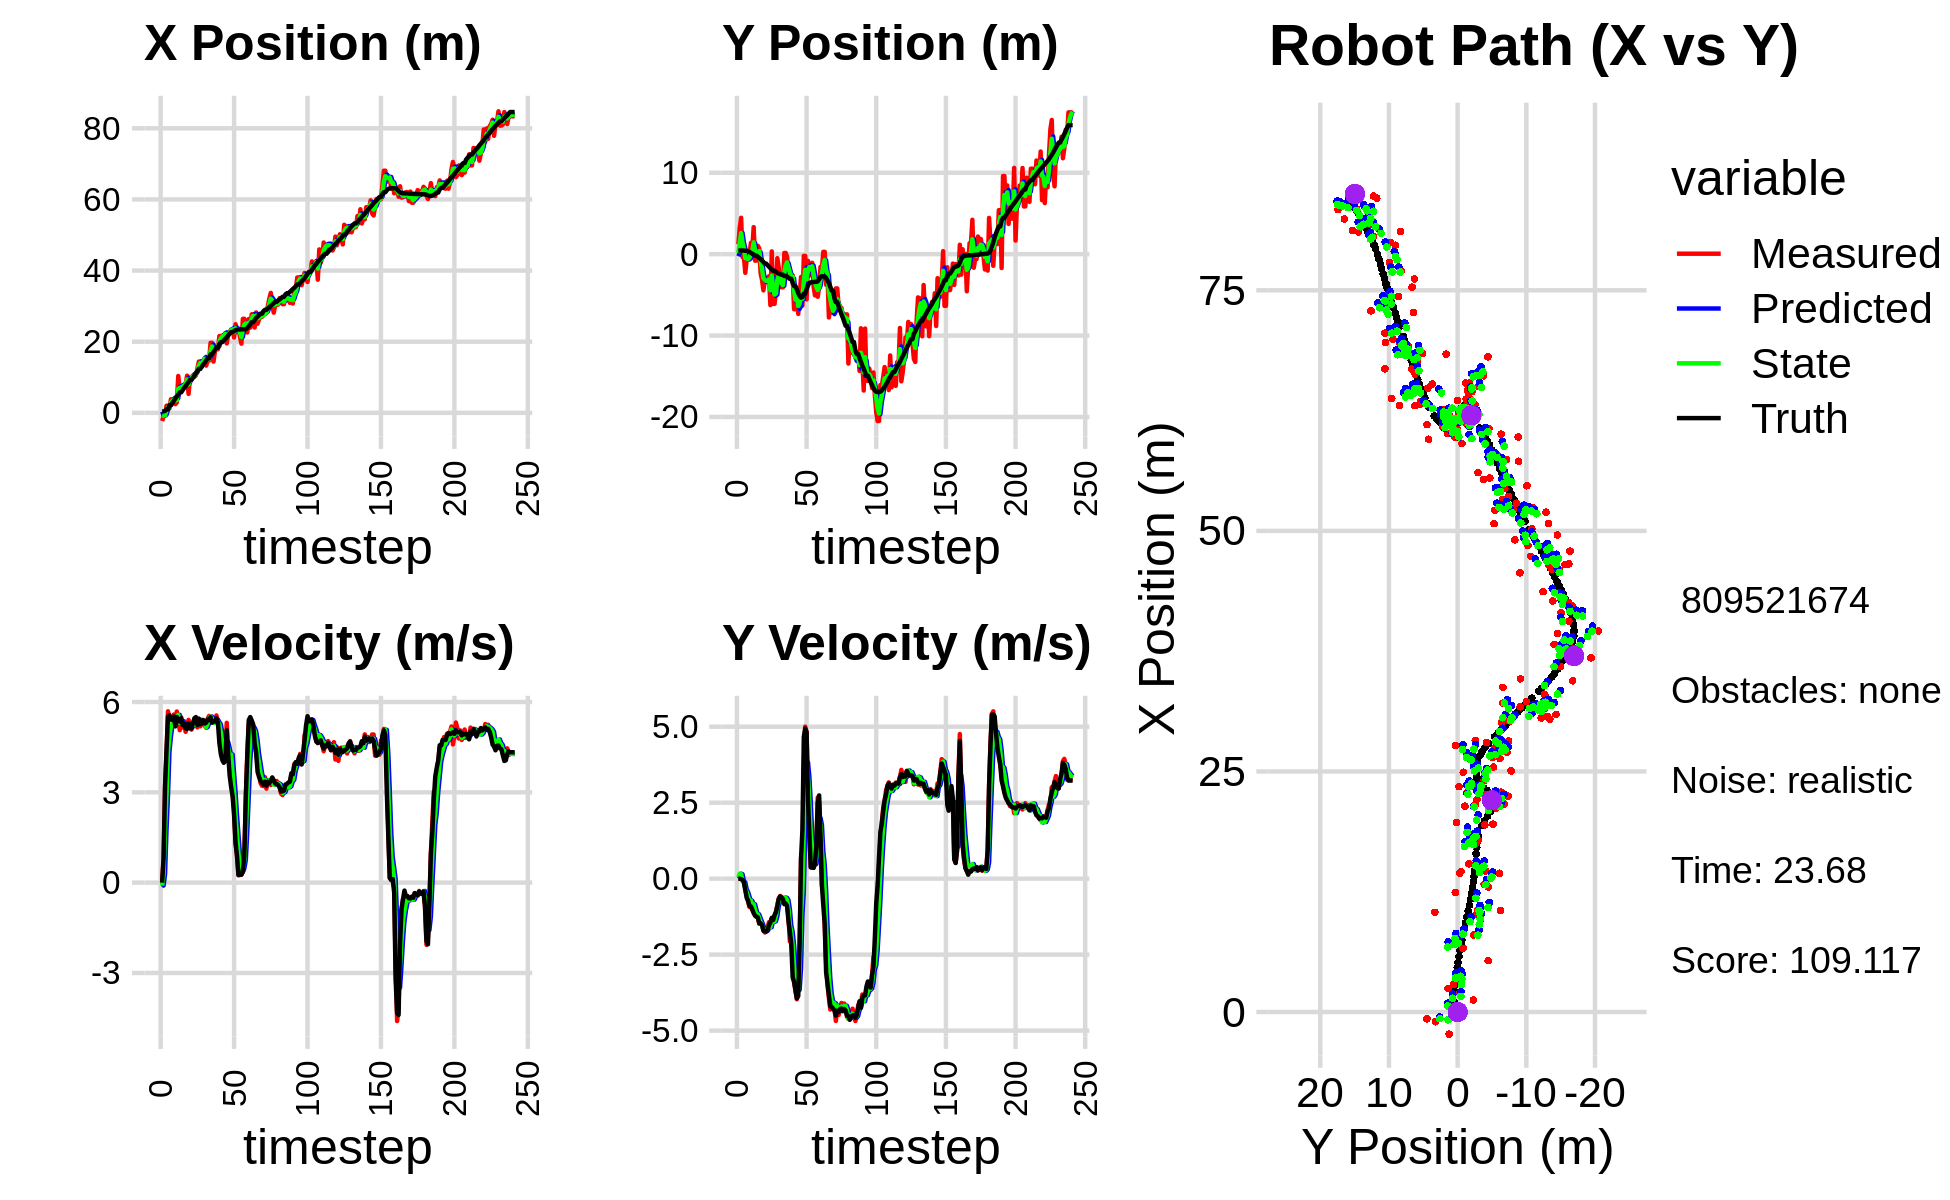

The table this chart was drawn from, first rows:
7.355939452138842150e-01, -3.966547259920628066e-01, 0.000000000000000000e+00, -0.000000000000000000e+00, 0.000000000000000000e+00, 0.000000000000000000e+00, 0.000000000000000000e+00, 0.000000000000000000e+00, 3.516119585585547602e-01, -2.519671247375858125e-01, 0.000000000000000000e+00, 0.000000000000000000e+00, 4.067591728596938183e-01, 4.537513853092759453e-01, 0.000000000000000000e+00, 0.000000000000000000e+00, 0.000000000000000000e+00, 3.209303831681609154e-04
-2.299282878531306196e+00, 1.218398511129633155e+00, 0.000000000000000000e+00, -0.000000000000000000e+00, 3.516119585585547602e-01, -2.519671247375858125e-01, 0.000000000000000000e+00, 0.000000000000000000e+00, -6.796599399751969139e-01, 1.436955417410642477e-01, -9.740095902549485152e-02, 4.149830178116895724e-02, 4.067591728596938183e-01, 4.537513853092759453e-01, 0.000000000000000000e+00, 0.000000000000000000e+00, 0.000000000000000000e+00, 6.732943438692018390e-05
-1.006607621303867495e+00, 3.241030991047682885e+00, 7.839999062965024024e-01, -3.387872596876340884e-04, -6.894000358777464532e-01, 1.478453719191811511e-01, -9.740095902549485152e-02, 4.149830178116895724e-02, -8.118477639825376624e-01, 1.398803538124819612e+00, 2.737429360950147106e-01, 1.640814863901207676e-01, 4.067591728596938183e-01, 4.537513853092759453e-01, 8.000000000000000444e-01, 0.000000000000000000e+00, 8.000000119209289551e-01, 4.321266314946115017e-04
-7.113448081861307726e-01, 4.472121152768780306e+00, 3.151999656117066007e+00, -1.362063078650943993e-03, -7.844734703730361636e-01, 1.415211686763831800e+00, 2.737429360950147106e-01, 1.640814863901207676e-01, -6.877291755775847282e-01, 2.601447103613653944e+00, 1.761086737658308143e+00, 1.465795156006417244e-01, 5.465029778784892267e-01, 4.535740947953084135e-01, 3.200000000000000178e+00, -1.600000000000000033e-02, 3.200000047683715820e+00, 4.321266314946115017e-04
2.008180887066996156e+00, -3.537234153054720220e-01, 4.286881710376574617e+00, -3.187065229829617180e-02, -5.116205018117538916e-01, 2.616105055173718164e+00, 1.761086737658308143e+00, 1.465795156006417244e-01, 6.295400323838735712e-01, 1.443307312366034267e+00, 2.903448873162661314e+00, -7.767973221764021274e-02, 9.742449823639820483e-01, 4.506467496378497861e-01, 4.400000000000000355e+00, -3.599999999999999728e-02, 5.599999904632568359e+00, 7.434323430061340332e-03
2.008180887066996156e+00, -3.537234153054720220e-01, 5.691100016412172558e+00, -1.012106930297544533e-01, 9.198849197001397471e-01, 1.435539339144270343e+00, 2.903448873162661314e+00, -7.767973221764021274e-02, 1.433214763663504643e+00, 7.319745528730834394e-01, 4.344123215624267509e+00, -1.223248500603716371e-01, 9.742449823639820483e-01, 4.506467496378497861e-01, 5.519000000000000128e+00, -1.209999999999999964e-01, 5.519999980926513672e+00, 1.778215542435646057e-02
1.247582495685392923e+00, -2.288242676710896983e+00, 5.495205442708631871e+00, -3.282429015530275440e-01, 1.867627085225931349e+00, 7.197420678670463090e-01, 4.344123215624267509e+00, -1.223248500603716371e-01, 1.634156463449675911e+00, -4.656864405861085299e-01, 4.848866027718511162e+00, -3.479877462381344988e-01, 2.139177232994424305e+00, 4.125327157136188805e-01, 5.560999999999999943e+00, -3.830000000000000071e-01, 5.573999881744384766e+00, 5.966170877218246460e-02
3.818789273572690046e+00, -6.043944079147404169e-01, 5.466190131776872185e+00, -5.619512305880876024e-01, 2.119043066221526939e+00, -5.004852152099219520e-01, 4.848866027718511162e+00, -3.479877462381344988e-01, 2.847212413904091299e+00, -5.468429932418941153e-01, 5.201954488702468460e+00, -4.384142480238044648e-01, 2.139177232994424305e+00, 4.125327157136188805e-01, 5.415000000000000036e+00, -6.330000000000000071e-01, 5.452000141143798828e+00, 1.024450212717056274e-01
3.511707097955784285e+00, -5.824387388634872931e-01, 5.404888306406838261e+00, -7.523489752219540971e-01, 3.367407862774338234e+00, -5.906844180442745174e-01, 5.201954488702468460e+00, -4.384142480238044648e-01, 3.433822530263295647e+00, -5.949196539779030291e-01, 5.296770889894824030e+00, -5.916509821801885227e-01, 2.769391924539705840e+00, 3.507610240628514231e-01, 5.405000000000000249e+00, -7.229999999999999760e-01, 5.453000068664550781e+00, 1.383091509342193604e-01
3.381056297676755307e+00, -6.730084274586871362e-02, 5.584264272391356698e+00, -9.289300231359370885e-01, 3.963499619252778050e+00, -6.540847521959218813e-01, 5.296770889894824030e+00, -5.916509821801885227e-01, 3.723702994638056207e+00, -4.321032322613506116e-01, 5.423243150116798361e+00, -7.195258268680014835e-01, 3.389699846885364298e+00, 2.662444839611629033e-01, 5.519999999999999574e+00, -9.010000000000000231e-01, 5.592999935150146484e+00, 1.648384034633636475e-01
2.449826390022520783e+00, 1.389252586332113237e+00, 5.251832451484875541e+00, -8.736307242448515531e-01, 4.266027309649736310e+00, -5.040558149481507710e-01, 5.423243150116798361e+00, -7.195258268680014835e-01, 3.492750925343814039e+00, 2.354081151245460690e-01, 5.310028083193237158e+00, -7.247517196943090712e-01, 4.021402269796999995e+00, 1.627915332833688722e-01, 5.190000000000000391e+00, -9.140000000000000346e-01, 5.269999980926513672e+00, 1.648384034633636475e-01
2.873953014996075694e+00, 6.272268722255789353e-01, 5.683334295391522240e+00, -1.019210098615604965e+00, 4.023753733663137488e+00, 1.629329431551151397e-01, 5.310028083193237158e+00, -7.247517196943090712e-01, 3.546285055612119486e+00, 3.378703685756938579e-01, 5.463477125791459166e+00, -8.395928717833789356e-01, 4.622560412075847225e+00, 5.577187123079340586e-02, 5.498999999999999666e+00, -1.016999999999999904e+00, 5.592999935150146484e+00, 1.774469166994094849e-01
1.036514607066102478e+01, 3.322330487388746700e+00, 5.432919529376334822e+00, -1.068530005562437379e+00, 4.092632768191265313e+00, 2.539110813973559644e-01, 5.463477125791459166e+00, -8.395928717833789356e-01, 6.746120178558234315e+00, 1.453037327561321090e+00, 5.573200089493559162e+00, -8.403788381196678481e-01, 5.147142321001021870e+00, -4.748152393501597901e-02, 5.421999999999999709e+00, -1.135999999999999899e+00, 5.539999961853027344e+00, 1.941982805728912354e-01
6.621223479768297615e+00, -7.928042283036762505e-01, 5.062560525293362090e+00, -1.115498581776112941e+00, 7.303440187507590053e+00, 1.368999443749354228e+00, 5.573200089493559162e+00, -8.403788381196678481e-01, 7.004657207991883183e+00, 5.123350622768528817e-01, 5.309282086658352995e+00, -1.024935267809210515e+00, 5.766822725846329156e+00, -1.828645936184675191e-01, 5.347999999999999865e+00, -1.219000000000000083e+00, 5.485000133514404297e+00, 2.168772220611572266e-01
6.621223479768297615e+00, -7.928042283036762505e-01, 5.490623973464254348e+00, -1.258465820615469299e+00, 7.535585416657718305e+00, 4.098415354959318302e-01, 5.309282086658352995e+00, -1.024935267809210515e+00, 7.153269374931539915e+00, -6.805843302079733759e-02, 5.375265402500661871e+00, -1.174683270082506725e+00, 5.766822725846329156e+00, -1.828645936184675191e-01, 5.456000000000000405e+00, -1.252000000000000002e+00, 5.598000049591064453e+00, 2.253110110759735107e-01
7.039589554599056775e+00, 1.026701522459118054e+00, 5.152016889897082841e+00, -1.256395910135192251e+00, 7.690795915181606546e+00, -1.855267600290479990e-01, 5.375265402500661871e+00, -1.174683270082506725e+00, 7.411024579663605394e+00, 2.887696561921631044e-01, 5.252214712595819179e+00, -1.174555797552918168e+00, 6.387353807621033219e+00, -3.254818194451027380e-01, 5.232000000000000206e+00, -1.276999999999999913e+00, 5.385000228881835938e+00, 2.391961365938186646e-01
7.257403791607501375e+00, 7.024420625337698398e-01, 5.361268806229624317e+00, -1.484509358943984170e+00, 7.936246050923187134e+00, 1.713140764368712987e-01, 5.252214712595819179e+00, -1.174555797552918168e+00, 7.651798922965848071e+00, 3.723161496384033153e-01, 5.289189535707565781e+00, -1.300239440061301099e+00, 6.996107012334307207e+00, -4.734235876863518988e-01, 5.290000000000000036e+00, -1.465000000000000080e+00, 5.488999843597412109e+00, 2.701272666454315186e-01
8.015925914320879642e+00, -2.344057904256845681e+00, 5.009504583236702224e+00, -1.387107549773760606e+00, 8.180717876536604649e+00, 2.422922056322731887e-01, 5.289189535707565781e+00, -1.300239440061301099e+00, 8.105013777548007781e+00, -7.761396884117790496e-01, 5.151043085354682027e+00, -1.418451556084236342e+00, 7.501111895419480646e+00, -6.105185621603842483e-01, 5.126000000000000334e+00, -1.465999999999999970e+00, 5.331999778747558594e+00, 2.701272666454315186e-01
1.044809094068161848e+01, -3.184667812402388609e+00, 5.179481549605855939e+00, -1.513203849207178653e+00, 8.620118086083476072e+00, -9.179848440202027504e-01, 5.151043085354682027e+00, -1.418451556084236342e+00, 9.393782080673501511e+00, -1.810537964424437707e+00, 5.203121100796463061e+00, -1.536654807905472930e+00, 8.091636568591939138e+00, -7.812187544711873821e-01, 5.107999999999999652e+00, -1.524999999999999911e+00, 5.330999851226806641e+00, 2.842427492141723633e-01
5.340469033040407432e+00, -4.447269426795977587e+00, 5.405521235042265005e+00, -1.678075817778280188e+00, 9.914094190753147018e+00, -1.964203445214985022e+00, 5.203121100796463061e+00, -1.536654807905472930e+00, 7.986713399402498581e+00, -2.943337763707631449e+00, 5.194732886600530009e+00, -1.677383489982428921e+00, 8.680866152102939992e+00, -9.606993064917002112e-01, 5.286999999999999922e+00, -1.715000000000000080e+00, 5.558000087738037109e+00, 3.010046482086181641e-01
9.846385807238268839e+00, -3.215392457623449385e+00, 5.249039739615857236e+00, -1.771773515228466156e+00, 8.506186688062552292e+00, -3.111076112705874586e+00, 5.194732886600530009e+00, -1.677383489982428921e+00, 9.074122122030706450e+00, -3.154375071036139566e+00, 5.249059092958659356e+00, -1.724063100916402913e+00, 9.281665712502551457e+00, -1.159274923050999329e+00, 5.125000000000000000e+00, -1.729999999999999982e+00, 5.408999919891357422e+00, 3.255339264869689941e-01
9.846385807238268839e+00, -3.215392457623449385e+00, 5.083230540711025647e+00, -1.715805878903744697e+00, 9.599028031326572119e+00, -3.326781381127779991e+00, 5.249059092958659356e+00, -1.724063100916402913e+00, 9.699821665782154767e+00, -3.282812920743510610e+00, 5.175464422276689902e+00, -1.716847858995758758e+00, 9.281665712502551457e+00, -1.159274923050999329e+00, 5.120000000000000107e+00, -1.745000000000000107e+00, 5.408999919891357422e+00, 3.255339264869689941e-01
1.053081807561279248e+01, -2.865863310635880623e+00, 5.268250061133274542e+00, -1.610782530316831274e+00, 1.021736810800982376e+01, -3.454497706643086641e+00, 5.175464422276689902e+00, -1.716847858995758758e+00, 1.035207683458601657e+01, -3.220669034551476351e+00, 5.226070597432966203e+00, -1.649277728037878532e+00, 9.878959566584565977e+00, -1.360766994251465523e+00, 5.304000000000000270e+00, -1.691999999999999948e+00, 5.567999839782714844e+00, 2.967262566089630127e-01
1.011921390956064393e+01, -2.709446058909948718e+00, 5.283829254964950373e+00, -1.430323094198195255e+00, 1.087468389432931382e+01, -3.385596807355264026e+00, 5.226070597432966203e+00, -1.649277728037878532e+00, 1.055681056873219248e+01, -3.114497482491858982e+00, 5.236520373038873188e+00, -1.528914901618110722e+00, 1.047840872419404334e+01, -1.546096311245391597e+00, 5.461999999999999744e+00, -1.524999999999999911e+00, 5.671000003814697266e+00, 2.643624842166900635e-01
1.055261877168251772e+01, -6.255671726828477830e+00, 5.417035046105365126e+00, -1.466381662739191905e+00, 1.108046260603607891e+01, -3.267388972653670010e+00, 5.236520373038873188e+00, -1.528914901618110722e+00, 1.086157585290366612e+01, -4.439634770476264869e+00, 5.310418815920019853e+00, -1.596693909785355192e+00, 1.110251417775691429e+01, -1.716876255624821379e+00, 5.498000000000000220e+00, -1.443000000000000060e+00, 5.684000015258789062e+00, 2.643624842166900635e-01
1.242721518940350300e+01, 3.444793351863462694e-01, 5.158162830559756884e+00, -1.322489766351897966e+00, 1.139261773449566739e+01, -4.599304161454800699e+00, 5.310418815920019853e+00, -1.596693909785355192e+00, 1.182630473840457697e+01, -2.650304362151350901e+00, 5.261167484694015961e+00, -1.316141010443908410e+00, 1.173012915304267345e+01, -1.878448950431072184e+00, 5.238999999999999879e+00, -1.288000000000000034e+00, 5.394999980926513672e+00, 2.509815692901611328e-01
1.441543093325748259e+01, -6.103161322301678737e+00, 5.355775680072305533e+00, -1.323993222602476871e+00, 1.235242148687397901e+01, -2.781918463195741875e+00, 5.261167484694015961e+00, -1.316141010443908410e+00, 1.322665817026613411e+01, -4.086721425054576251e+00, 5.351083902372629097e+00, -1.426436142473542557e+00, 1.233975020085591012e+01, -2.029221521783862059e+00, 5.450000000000000178e+00, -1.358000000000000096e+00, 5.617000102996826172e+00, 2.423496395349502563e-01
1.441543093325748259e+01, -6.103161322301678737e+00, 5.191642651554244203e+00, -1.241405922514700055e+00, 1.376176656050339631e+01, -4.229365039301930196e+00, 5.351083902372629097e+00, -1.426436142473542557e+00, 1.403434165324487282e+01, -4.960863183429013112e+00, 5.289837919733186844e+00, -1.401903425219198196e+00, 1.233975020085591012e+01, -2.029221521783862059e+00, 5.262999999999999901e+00, -1.197999999999999954e+00, 5.396999835968017578e+00, 2.347091585397720337e-01
1.300745601624114478e+01, -4.461639390577213149e+00, 5.408912362569167520e+00, -1.086719026610689864e+00, 1.456332544521819194e+01, -5.101053525950932865e+00, 5.289837919733186844e+00, -1.401903425219198196e+00, 1.390847568289164116e+01, -4.842065172086867264e+00, 5.312113908624771064e+00, -1.237816990790181482e+00, 1.295548430126853745e+01, -2.174211011589622267e+00, 5.283999999999999808e+00, -1.100000000000000089e+00, 5.396999835968017578e+00, 1.982729732990264893e-01
1.460330978101858790e+01, -4.875501259124335185e-01, 5.339329308834560806e+00, -8.590846578194254457e-01, 1.443968707375411853e+01, -4.965846871165885190e+00, 5.312113908624771064e+00, -1.237816990790181482e+00, 1.450944681173492157e+01, -3.197176973914558129e+00, 5.328721097346392988e+00, -9.236513780061731405e-01, 1.357473745955234712e+01, -2.296594844767761767e+00, 5.402999999999999581e+00, -9.080000000000000293e-01, 5.478000164031982422e+00, 1.595302224159240723e-01
1.540497461005502977e+01, -1.653730677982556685e+00, 5.216931038213956207e+00, -6.558913472559642077e-01, 1.504231892146956007e+01, -3.289542111715175299e+00, 5.328721097346392988e+00, -9.236513780061731405e-01, 1.519300014102914176e+01, -2.640321578717942153e+00, 5.283698625406943350e+00, -7.493803771121141377e-01, 1.409366789478075965e+01, -2.380157696042959348e+00, 5.283999999999999808e+00, -6.640000000000000346e-01, 5.326000213623046875e+00, 1.250673979520797729e-01
1.327549126792948009e+01, -3.875055419187690031e+00, 5.142671486718060514e+00, -5.685101310669944397e-01, 1.572137000356983627e+01, -2.715259616429153589e+00, 5.283698625406943350e+00, -7.493803771121141377e-01, 1.468459746667375398e+01, -3.166367277817109915e+00, 5.162061814159900841e+00, -7.041181730055887655e-01, 1.470279303213854583e+01, -2.456186758340157095e+00, 5.312999999999999723e+00, -5.859999999999999654e-01, 5.344999790191650391e+00, 1.101005747914314270e-01
1.467071345449071806e+01, -4.074455248291566356e+00, 5.446818903917606036e+00, -6.021329064012497234e-01, 1.520080364808974416e+01, -3.236779095117668703e+00, 5.162061814159900841e+00, -7.041181730055887655e-01, 1.498336641963464899e+01, -3.563302938756657046e+00, 5.285442458644379116e+00, -6.844882169499592051e-01, 1.531414595311134264e+01, -2.524389253276153600e+00, 5.410999999999999588e+00, -6.149999999999999911e-01, 5.446000099182128906e+00, 1.101005747914314270e-01
1.467071345449071806e+01, -4.074455248291566356e+00, 5.540150497729814383e+00, -6.903792487175314241e-01, 1.551191066549908726e+01, -3.631751760451653155e+00, 5.285442458644379116e+00, -6.844882169499592051e-01, 1.516227076213134950e+01, -3.805806275188812648e+00, 5.387785663887077803e+00, -7.012569357725469965e-01, 1.531414595311134264e+01, -2.524389253276153600e+00, 5.403999999999999915e+00, -6.710000000000000409e-01, 5.446000099182128906e+00, 1.239747256040573120e-01
1.969367972035027137e+01, 1.526241428739286976e-01, 5.476721859241386881e+00, -8.079673165198315576e-01, 1.570104932852005675e+01, -3.875931968766067381e+00, 5.387785663887077803e+00, -7.012569357725469965e-01, 1.739054042255484944e+01, -2.296076469986671142e+00, 5.518145913264679514e+00, -6.210925796801650689e-01, 1.644993010209120499e+01, -2.679248081955361904e+00, 5.491999999999999993e+00, -8.389999999999999680e-01, 5.554999828338623047e+00, 1.464710235595703125e-01
1.969367972035027137e+01, 1.526241428739286976e-01, 5.324199615835579102e+00, -8.201636147296137436e-01, 1.794235501388131837e+01, -2.358185727954687838e+00, 5.518145913264679514e+00, -6.210925796801650689e-01, 1.867799354599477724e+01, -1.376813642180367170e+00, 5.464937110192741976e+00, -6.315846301364613780e-01, 1.644993010209120499e+01, -2.679248081955361904e+00, 5.314000000000000057e+00, -8.199999999999999512e-01, 5.376999855041503906e+00, 1.528430730104446411e-01
1.440660467737555628e+01, -3.146831854146754925e-01, 5.391409117100121939e+00, -8.690387546436426636e-01, 1.922448725701405081e+01, -1.439972105194013308e+00, 5.464937110192741976e+00, -6.315846301364613780e-01, 1.718660615216223420e+01, -1.003830768778635196e+00, 5.323544163513277638e+00, -7.036647002965297215e-01, 1.707028380062893547e+01, -2.774958359515325768e+00, 5.357999999999999652e+00, -8.980000000000000204e-01, 5.432000160217285156e+00, 1.598148941993713379e-01
1.741644090477623763e+01, -2.501441883407432787e+00, 5.304259564340114252e+00, -1.282059694147399176e+00, 1.771896056851356249e+01, -1.074197238808288102e+00, 5.323544163513277638e+00, -7.036647002965297215e-01, 1.759067542081547231e+01, -1.649239438277830594e+00, 5.307656662211722498e+00, -1.012036452960723087e+00, 1.768298521668922518e+01, -2.878492103952052350e+00, 5.352000000000000313e+00, -1.393999999999999906e+00, 5.531000137329101562e+00, 2.371553629636764526e-01
1.786127996502182924e+01, -3.003922138504544037e+00, 5.554106503949244988e+00, -2.071976019696981641e+00, 1.812144108703664358e+01, -1.750443083573902880e+00, 5.307656662211722498e+00, -1.012036452960723087e+00, 1.801718299000583912e+01, -2.269173284606489371e+00, 5.418882386794538597e+00, -1.534139689956403041e+00, 1.829703512783700958e+01, -3.033066736223350546e+00, 5.453999999999999737e+00, -1.749000000000000110e+00, 5.727000236511230469e+00, 3.570626080036163330e-01
1.786127996502182924e+01, -3.003922138504544037e+00, 5.269280621031206202e+00, -1.965720873387567291e+00, 1.855907122868529413e+01, -2.422587253602129564e+00, 5.418882386794538597e+00, -1.534139689956403041e+00, 1.826074983730275392e+01, -2.661680068272325173e+00, 5.332308891266571038e+00, -1.748854039087475387e+00, 1.829703512783700958e+01, -3.033066736223350546e+00, 5.310999999999999943e+00, -2.144000000000000128e+00, 5.727000236511230469e+00, 3.570626080036163330e-01
2.159196439396732714e+01, -2.608398126577768483e+00, 5.048618781685877188e+00, -2.716382727592720148e+00, 1.879398072642941031e+01, -2.836565472181072689e+00, 5.332308891266571038e+00, -1.748854039087475387e+00, 1.996991921481543031e+01, -2.770975073465453686e+00, 5.259567320721095562e+00, -2.181588347402075634e+00, 1.936450567884704199e+01, -3.532339321478564997e+00, 4.631999999999999673e+00, -3.250999999999999890e+00, 5.658999919891357422e+00, 4.936181902885437012e-01
2.160999122300399478e+01, -6.761233077984152295e+00, 4.613726626806723630e+00, -3.384495828046967247e+00, 2.049587594688754066e+01, -2.989133908205661161e+00, 5.259567320721095562e+00, -2.181588347402075634e+00, 2.095185333365068914e+01, -4.500818010422914739e+00, 4.977506721901733044e+00, -2.848699860117596572e+00, 1.987913313546618355e+01, -3.916195141598409979e+00, 4.261999999999999567e+00, -3.392999999999999794e+00, 5.447999954223632812e+00, 6.329033374786376953e-01
2.160999122300399478e+01, -6.761233077984152295e+00, 4.184159028767512112e+00, -3.669065120551421977e+00, 2.144960400584086102e+01, -4.785687996434674574e+00, 4.977506721901733044e+00, -2.848699860117596572e+00, 2.149908520623633024e+01, -5.582116706886207425e+00, 4.604402780283595398e+00, -3.284802313615606373e+00, 1.987913313546618355e+01, -3.916195141598409979e+00, 4.068999999999999950e+00, -3.681000000000000050e+00, 5.486999988555908203e+00, 7.199018597602844238e-01
2.115920308271938666e+01, -4.516221764058834687e+00, 4.056521486852175506e+00, -3.967229134107623345e+00, 2.195952548426468809e+01, -5.910596938247768328e+00, 4.604402780283595398e+00, -3.284802313615606373e+00, 2.160870569206617020e+01, -5.379809528320542711e+00, 4.326399013131806193e+00, -3.550592817166978055e+00, 2.034983435287116293e+01, -4.331567512850131862e+00, 3.980999999999999872e+00, -3.935999999999999943e+00, 5.598000049591064453e+00, 7.742701172828674316e-01
2.243213823469814372e+01, -7.338752972045388567e+00, 4.092303003250274074e+00, -3.676146941047392591e+00, 2.204134559337935073e+01, -5.734868810037240472e+00, 4.326399013131806193e+00, -3.550592817166978055e+00, 2.220110271261932056e+01, -6.368035744307727342e+00, 4.223906864116241167e+00, -3.658859119163034190e+00, 2.080795660630605681e+01, -4.777131783019960665e+00, 4.051999999999999602e+00, -3.859999999999999876e+00, 5.596000194549560547e+00, 7.318792939186096191e-01
1.953084877180859280e+01, -5.154600592256232794e+00, 5.308036808455855571e+00, -2.231436320840534115e+00, 2.262349339903094503e+01, -6.733921656224031160e+00, 4.223906864116241167e+00, -3.658859119163034190e+00, 2.134147277554193067e+01, -6.078045249461265342e+00, 4.670215402061172583e+00, -2.959519680479233195e+00, 2.121204176577132472e+01, -5.128297077385352232e+00, 5.067000000000000171e+00, -2.128000000000000114e+00, 5.495999813079833984e+00, 3.979579806327819824e-01
2.207864683924320204e+01, -2.795755850109921781e+00, 4.229896690187035624e+00, 6.723562485701795044e-01, 2.180849431574804953e+01, -6.373997217509188573e+00, 4.670215402061172583e+00, -2.959519680479233195e+00, 2.191251433210727484e+01, -4.878120066137221933e+00, 4.467127364932951039e+00, -1.193880903149269646e+00, 2.180045405084273469e+01, -5.343454109308256150e+00, 4.243000000000000327e+00, 6.760000000000000453e-01, 4.296000003814697266e+00, -1.576345711946487427e-01
2.285039284845456464e+01, -6.318516836989656049e+00, 3.898062661419219310e+00, 6.196101180918975881e-01, 2.235922706860057119e+01, -4.997508156452148853e+00, 4.467127364932951039e+00, -1.193880903149269646e+00, 2.255369969796471352e+01, -5.471365570765742703e+00, 4.207746913540145961e+00, -4.114884907605987907e-01, 2.226593390108979520e+01, -5.258501278249840816e+00, 3.549999999999999822e+00, 1.604999999999999982e+00, 3.895999908447265625e+00, -1.576345711946487427e-01
2.341955032969879014e+01, -2.064049117256740729e-01, 4.288842036851512773e+00, 3.602364931918598856e+00, 2.297447438931872910e+01, -5.512514419841802571e+00, 4.207746913540145961e+00, -4.114884907605987907e-01, 2.316443829554369316e+01, -3.328390826452282347e+00, 4.256117189707818049e+00, 1.582917224341668039e+00, 2.268583288830728861e+01, -4.855993496296719947e+00, 3.169999999999999929e+00, 4.666000000000000369e+00, 5.640999794006347656e+00, -6.986239552497863770e-01
2.341955032969879014e+01, -2.064049117256740729e-01, 2.940336608554242837e+00, 5.002922077994229610e+00, 2.359005001451447470e+01, -3.170099104018115455e+00, 4.256117189707818049e+00, 1.582917224341668039e+00, 2.348770756974946394e+01, -1.920885526553727907e+00, 3.627427927395844964e+00, 3.232407651231875789e+00, 2.268583288830728861e+01, -4.855993496296719947e+00, 2.865000000000000213e+00, 4.940999999999999837e+00, 5.711999893188476562e+00, -1.039452314376831055e+00
2.119760742775640239e+01, -5.559543953548700124e+00, 2.456903179779406532e+00, 4.818807622075667929e+00, 2.385045036248904893e+01, -1.597644761430540239e+00, 3.627427927395844964e+00, 3.232407651231875789e+00, 2.270235409903186863e+01, -3.114559848456236679e+00, 3.012804502782811422e+00, 3.827363629279679991e+00, 2.302019777924428467e+01, -4.295222030964721327e+00, 2.237000000000000099e+00, 4.817999999999999616e+00, 5.311999797821044922e+00, -1.099294185638427734e+00
2.491944578357338003e+01, -8.218221538932316550e-01, 1.302719265178942765e+00, 2.652347463141739858e+00, 2.300363454931014928e+01, -2.731823485528268591e+00, 3.012804502782811422e+00, 3.827363629279679991e+00, 2.377390033283140625e+01, -2.010725571496532194e+00, 2.243136038306420499e+00, 3.354032945787445819e+00, 2.323799791974914442e+01, -3.845854984280435485e+00, 1.336000000000000076e+00, 2.587000000000000188e+00, 2.911999940872192383e+00, -1.114248037338256836e+00
2.275740358267812979e+01, -1.315134989513581987e+00, 9.246454937498131965e-01, 1.457431488266908381e+00, 2.399821393666204727e+01, -1.675322276917787567e+00, 2.243136038306420499e+00, 3.354032945787445819e+00, 2.344345486398111333e+01, -1.580963307890723035e+00, 1.589530195787390188e+00, 2.503142634764853547e+00, 2.339142790437458075e+01, -3.536840902670993714e+00, 8.750000000000000000e-01, 1.471000000000000085e+00, 1.712000012397766113e+00, -1.005441069602966309e+00
2.340933993149236514e+01, -2.563790785361902635e+00, 2.550440656831419739e-01, 3.743815336900153112e-01, 2.360240788355985231e+01, -1.330649044414237592e+00, 1.589530195787390188e+00, 2.503142634764853547e+00, 2.349008934737640786e+01, -1.867963584138263133e+00, 9.514831427801734298e-01, 1.495910503601285191e+00, 2.343271914113677212e+01, -3.469982133880581188e+00, 2.479999999999999982e-01, 3.719999999999999973e-01, 4.469999969005584717e-01, -9.727715253829956055e-01
2.139667740473367985e+01, -1.056018339407036155e+00, 2.584221227775303498e-01, 3.793402148202822399e-01, 2.358523766165442481e+01, -1.718372533778134592e+00, 9.514831427801734298e-01, 1.495910503601285191e+00, 2.264436112493278941e+01, -1.485930206288932798e+00, 5.738557830119621617e-01, 1.009340434371587936e+00, 2.345029249821874373e+01, -3.444342838275490593e+00, 2.580000000000000071e-01, 3.619999999999999885e-01, 4.449999928474426270e-01, -9.727715253829956055e-01
1.945247116737272819e+01, -3.944009707840586021e+00, 2.621190544542751910e-01, 3.608456872562579298e-01, 2.270174670323398658e+01, -1.384996162851773960e+00, 5.738557830119621617e-01, 1.009340434371587936e+00, 2.132139705370050109e+01, -2.406360891724173889e+00, 3.537582230183008991e-01, 6.328606743038649451e-01, 2.346261110965298968e+01, -3.427392946641087068e+00, 2.680000000000000160e-01, 3.549999999999999822e-01, 4.449999928474426270e-01, -9.425697326660156250e-01
2.643449059187342343e+01, -5.059239493168890434e+00, 3.684561449177538583e-01, 4.836362739695547752e-01, 2.135677287600233143e+01, -2.343074824293787550e+00, 3.537582230183008991e-01, 6.328606743038649451e-01, 2.350300922457142860e+01, -3.413764423746910914e+00, 4.732995720658111916e-01, 4.783697292466675965e-01, 2.348430147823366809e+01, -3.399270759546381804e+00, 3.800000000000000044e-01, 4.869999999999999885e-01, 6.179999709129333496e-01, -9.197570681571960449e-01
2.643449059187342343e+01, -5.059239493168890434e+00, 9.278993600150641230e-01, 1.127210223992310967e+00, 2.355033918177801056e+01, -3.365927450822244094e+00, 4.732995720658111916e-01, 4.783697292466675965e-01, 2.477967547366009882e+01, -4.014980652588850951e+00, 7.531425575390621185e-01, 7.193760966946780577e-01, 2.348430147823366809e+01, -3.399270759546381804e+00, 9.210000000000000409e-01, 1.078000000000000069e+00, 1.417999982833862305e+00, -8.820788860321044922e-01
2.545408478393665774e+01, -5.230780469311299363e+00, 2.719791720368606391e+00, 2.670969351023196214e+00, 2.485498972941400453e+01, -3.943043042919383012e+00, 7.531425575390621185e-01, 7.193760966946780577e-01, 2.515347595936581016e+01, -4.400400933231778389e+00, 1.700345420874679991e+00, 1.565671029753094912e+00, 2.354512491849510880e+01, -3.327721582814694656e+00, 2.898000000000000131e+00, 2.484999999999999876e+00, 3.818000078201293945e+00, -7.763417363166809082e-01
2.259025195251962970e+01, -3.965135739793518965e+00, 4.299796958404833447e+00, 2.496503821419014280e+00, 2.532351050145327775e+01, -4.243833830256468431e+00, 1.700345420874679991e+00, 1.565671029753094912e+00, 2.422827396587854309e+01, -4.111221207916205600e+00, 2.874219923282039346e+00, 1.997795146969567615e+00, 2.380834093728313405e+01, -3.085962759324529348e+00, 4.203999999999999737e+00, 2.738999999999999879e+00, 5.018000125885009766e+00, -5.260398983955383301e-01
2.638787642170690617e+01, -1.552260505219539732e+00, 5.241448355407312576e+00, 1.343926226368641563e+00, 2.451569595820674863e+01, -3.911441693219249061e+00, 2.874219923282039346e+00, 1.997795146969567615e+00, 2.536142639772207019e+01, -3.000942383982621919e+00, 4.039880125737060901e+00, 1.775739624171196684e+00, 2.433673945129872962e+01, -2.803523050181861542e+00, 5.400999999999999801e+00, 1.387000000000000011e+00, 5.576000213623046875e+00, -2.509964406490325928e-01
... 181 more rows
